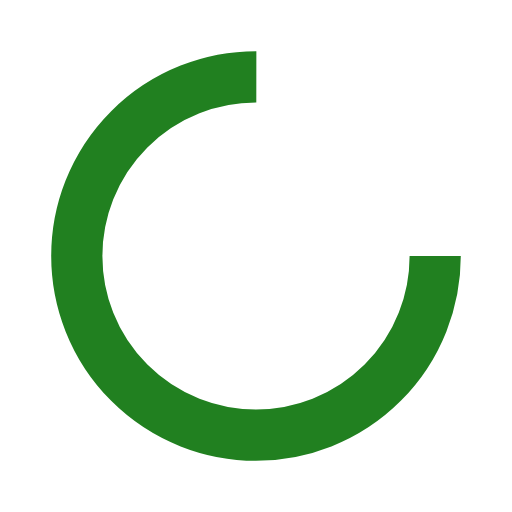
t = 0.00 s
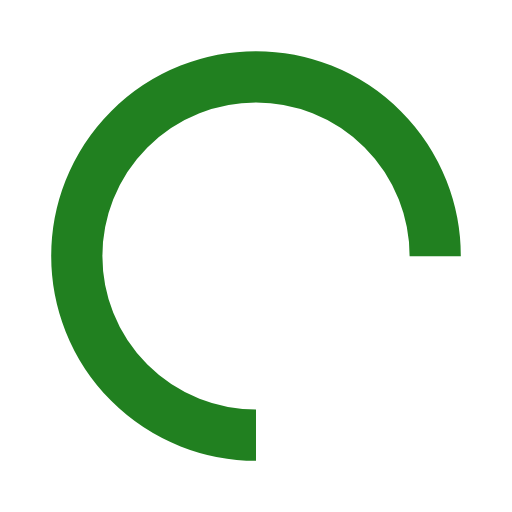
t = 0.25 s
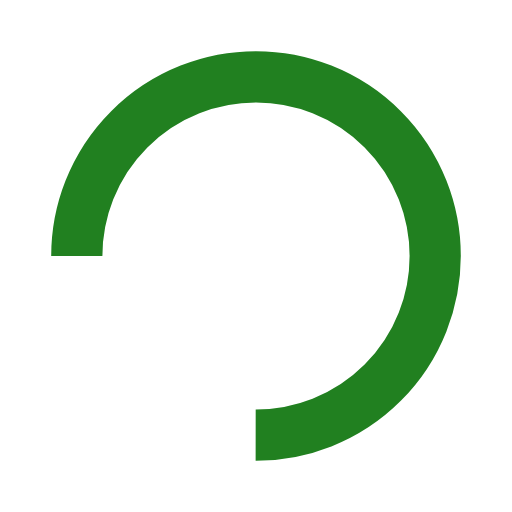
t = 0.50 s
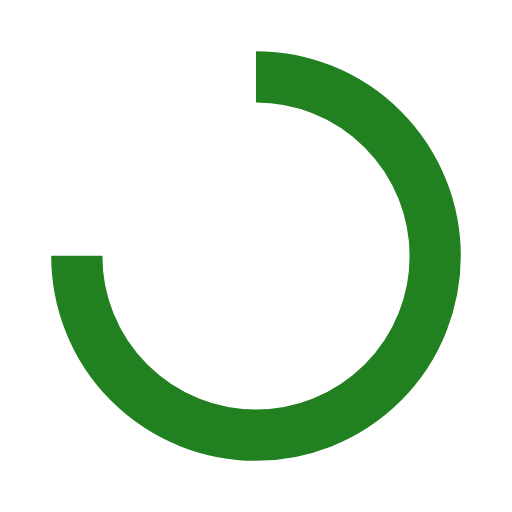
t = 0.75 s

The animated SVG that drew these frames (rendered in a browser with its animation timeline set to each time). Animation: 1 SMIL element (animateTransform=1); one cycle of 1.00 s, repeats indefinitely.

<svg width="40px" height="40px" xmlns="http://www.w3.org/2000/svg" viewBox="0 0 100 100" preserveAspectRatio="xMidYMid" class="lds-rolling" style="animation-play-state: running; animation-delay: 0s; background: none;"><circle cx="50" cy="50" fill="none" ng-attr-stroke="{{config.color}}" ng-attr-stroke-width="{{config.width}}" ng-attr-r="{{config.radius}}" ng-attr-stroke-dasharray="{{config.dasharray}}" stroke="#218020" stroke-width="10" r="35" stroke-dasharray="164.93361431346415 56.97787143782138" style="animation-play-state: running; animation-delay: 0s;" transform="rotate(353.107 50 50)"><animateTransform attributeName="transform" type="rotate" calcMode="linear" values="0 50 50;360 50 50" keyTimes="0;1" dur="1s" begin="0s" repeatCount="indefinite" style="animation-play-state: running; animation-delay: 0s;"></animateTransform></circle></svg>